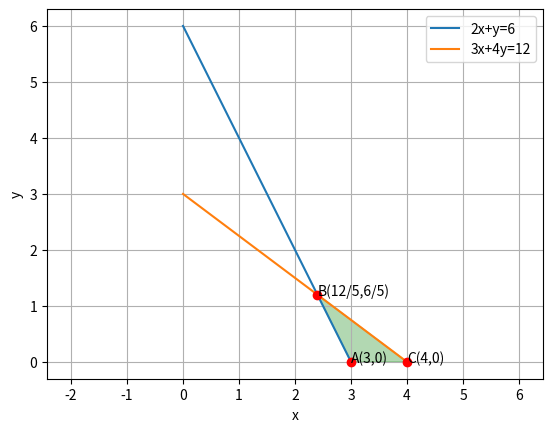

Recreate this plot in Python.
# -*- coding: utf-8 -*-
"""Assignment-8.py

Automatically generated by Colaboratory.

Original file is located at
    https://colab.research.google.com/<link-removed>
"""

import numpy as np
import matplotlib.pyplot as plt
 
#Generate line points
def line_gen(A,B):
  len =10
  dim = A.shape[0]
  x_AB = np.zeros((dim,len))
  lam_1 = np.linspace(0,1,len)
  for i in range(len):
    temp1 = A + lam_1[i]*(B-A)
    x_AB[:,i]= temp1.T
  return x_AB
 
#Plotting line 2x+y = 6
A=np.array([0,6])
B=np.array([3,0])
AB=line_gen(A,B)
plt.plot(AB[0,:],AB[1,:],label='2x+y=6')
 
#Plotting line 3x+4y=12
P=np.array([0,3])
Q=np.array([4,0])
PQ=line_gen(P,Q)
plt.plot(PQ[0,:],PQ[1,:],label='3x+4y=12')
 
#Shading Required Region
x1=[3,12/5,4]
y1=[0,6/5,0]
plt.fill(x1,y1,color='green',alpha=0.3)
 
#Labelling points
plt.plot(3,0,'o',color='r')
plt.text(3,0,'A(3,0)')
plt.plot(12/5,6/5,'o',color='r')
plt.text(2.4,1.2,'B(12/5,6/5)')
plt.plot(4,0,'o',color='r')
plt.text(4,0,'C(4,0)')
 
plt.xlabel('x')
plt.ylabel('y')
plt.legend(loc='best')
plt.grid() # minor
plt.axis('equal')
plt.show()